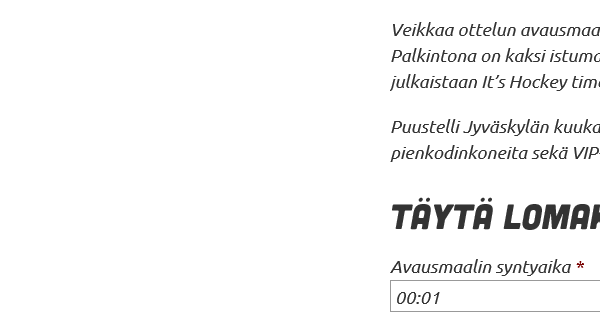
Workflow: Test_PostOpeningGoalGuess

Step 1: Attach Browser 'iexplore.exe Avausmaali...' in window 'Kiekkoveikkaus - Radio Keskisuomalainen'
